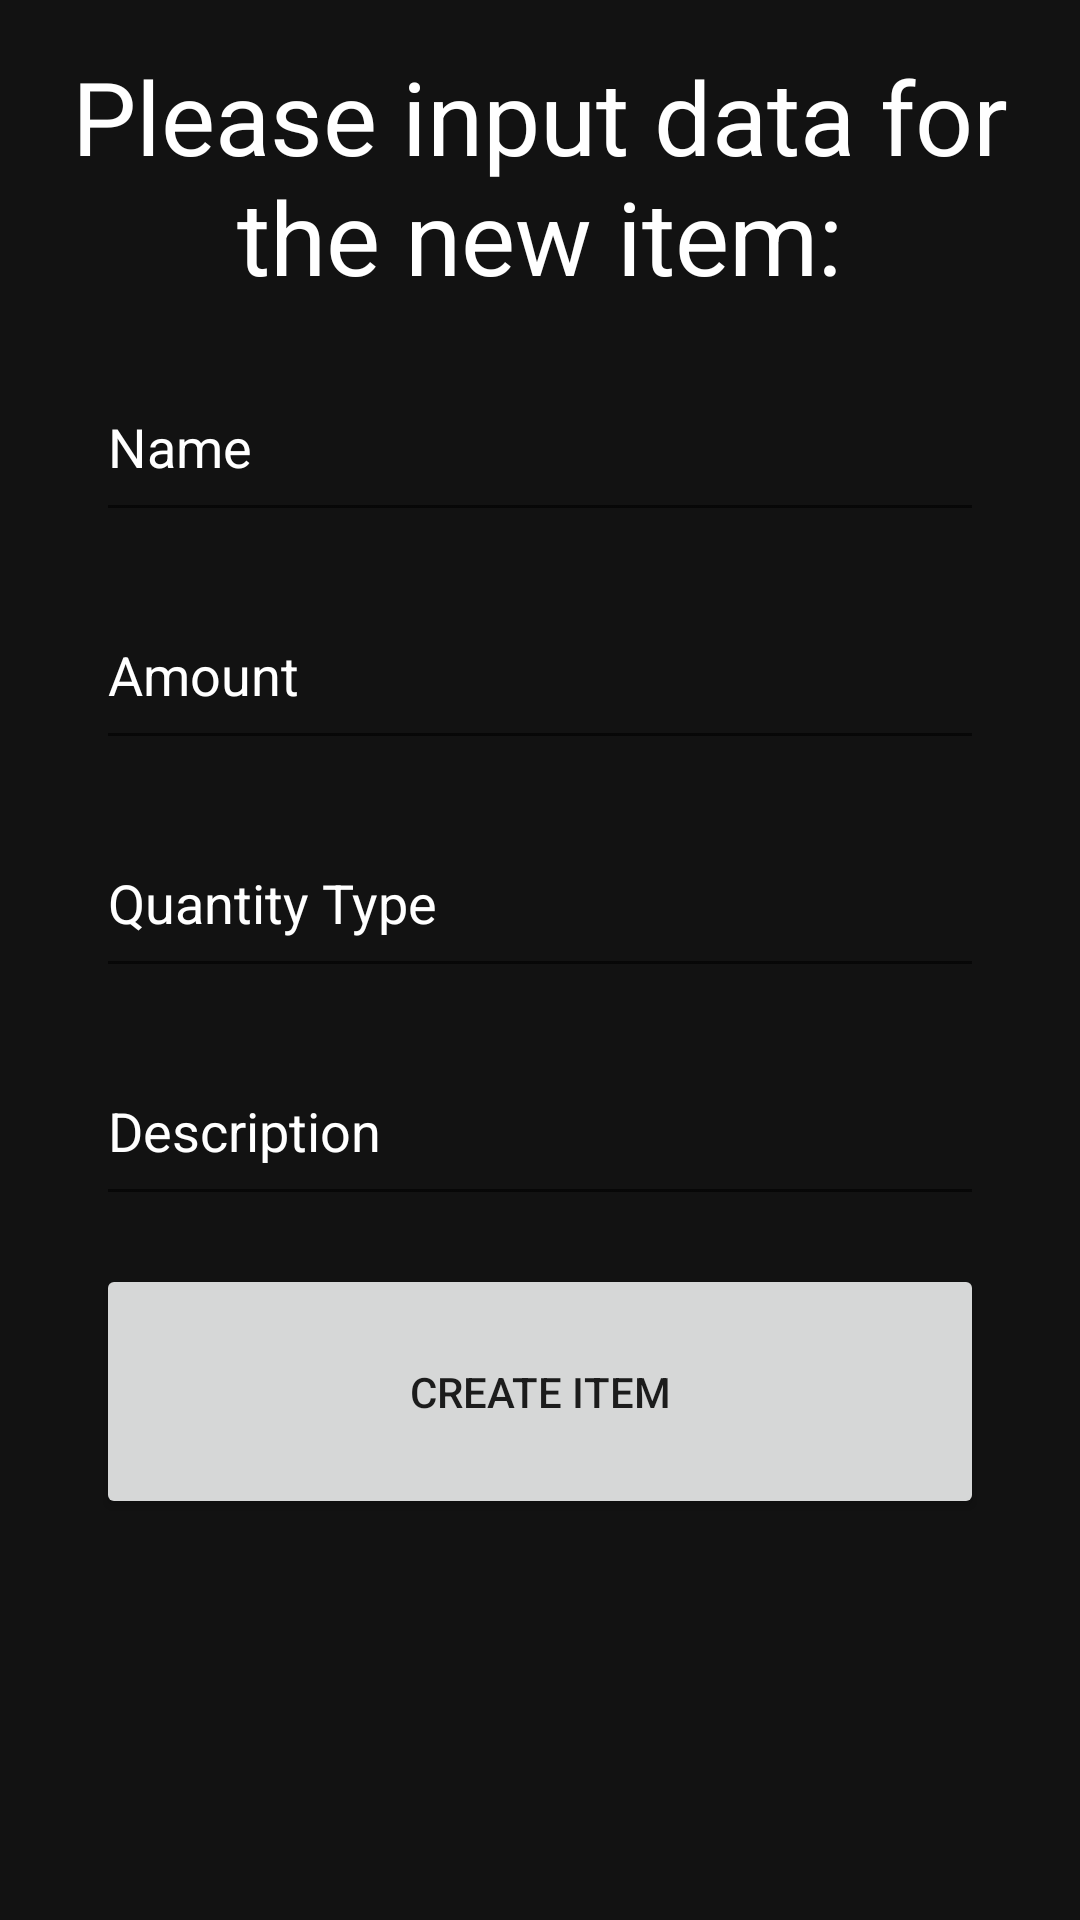

Reconstruct the res/layout file that produces this screen, plus the resources it refers to.
<!-- AndroidManifest.xml: application theme Theme.WarehouseInventorySystem -->
<!-- res/layout/activity_item_add.xml -->
<?xml version="1.0" encoding="utf-8"?>
<androidx.constraintlayout.widget.ConstraintLayout xmlns:android="http://schemas.android.com/apk/res/android"
    xmlns:app="http://schemas.android.com/apk/res-auto"
    xmlns:tools="http://schemas.android.com/tools"
    android:layout_width="match_parent"
    android:layout_height="match_parent"
    tools:context="presentation.ItemAddActivity">

    <TextView
        android:id="@+id/addItemText"
        android:layout_width="0dp"
        android:layout_height="wrap_content"
        android:layout_marginStart="16dp"
        android:layout_marginTop="16dp"
        android:layout_marginEnd="16dp"
        android:text="@string/addItemMsg"
        android:textAlignment="center"
        android:textColor="?attr/colorOnBackground"
        android:textSize="34sp"
        app:layout_constraintEnd_toEndOf="parent"
        app:layout_constraintStart_toStartOf="parent"
        app:layout_constraintTop_toTopOf="parent"
        tools:ignore="LabelFor" />

    <EditText
        android:id="@+id/inputName"
        android:layout_width="0dp"
        android:layout_height="60dp"
        android:layout_marginStart="32dp"
        android:layout_marginTop="16dp"
        android:layout_marginEnd="32dp"
        android:ems="10"
        android:hint="@string/nameText"
        android:importantForAutofill="no"
        android:inputType="textPersonName"
        android:textColor="?attr/colorOnBackground"
        android:textColorHint="?attr/colorOnBackground"
        app:layout_constraintEnd_toEndOf="parent"
        app:layout_constraintStart_toStartOf="parent"
        app:layout_constraintTop_toBottomOf="@+id/addItemText"
        tools:ignore="LabelFor" />

    <EditText
        android:id="@+id/inputAmount"
        android:layout_width="0dp"
        android:layout_height="60dp"
        android:layout_marginStart="32dp"
        android:layout_marginTop="16dp"
        android:layout_marginEnd="32dp"
        android:ems="10"
        android:hint="@string/amountText"
        android:importantForAutofill="no"
        android:inputType="number"
        android:textColor="@color/design_default_color_background"
        android:textColorHint="?attr/colorOnBackground"
        app:layout_constraintEnd_toEndOf="parent"
        app:layout_constraintStart_toStartOf="parent"
        app:layout_constraintTop_toBottomOf="@+id/inputName" />

    <EditText
        android:id="@+id/inputQty"
        android:layout_width="0dp"
        android:layout_height="60dp"
        android:layout_marginStart="32dp"
        android:layout_marginTop="16dp"
        android:layout_marginEnd="32dp"
        android:ems="10"
        android:hint="@string/qtyText"
        android:importantForAutofill="no"
        android:inputType="textPersonName"
        android:textColor="?attr/colorOnBackground"
        android:textColorHint="?attr/colorOnBackground"
        app:layout_constraintEnd_toEndOf="parent"
        app:layout_constraintStart_toStartOf="parent"
        app:layout_constraintTop_toBottomOf="@+id/inputAmount"
        tools:ignore="LabelFor" />

    <EditText
        android:id="@+id/inputDescription"
        android:layout_width="0dp"
        android:layout_height="60dp"
        android:layout_marginStart="32dp"
        android:layout_marginTop="16dp"
        android:layout_marginEnd="32dp"
        android:ems="10"
        android:hint="@string/descriptionText"
        android:importantForAutofill="no"
        android:inputType="textPersonName"
        android:textColor="?attr/colorOnBackground"
        android:textColorHint="?attr/colorOnBackground"
        app:layout_constraintEnd_toEndOf="parent"
        app:layout_constraintStart_toStartOf="parent"
        app:layout_constraintTop_toBottomOf="@+id/inputQty"
        tools:ignore="LabelFor" />

    <Button
        android:id="@+id/itemCreate"
        android:layout_width="0dp"
        android:layout_height="85dp"
        android:layout_marginStart="32dp"
        android:layout_marginTop="16dp"
        android:layout_marginEnd="32dp"
        android:onClick="createItem"
        android:text="@string/itemCreateButton"
        app:layout_constraintEnd_toEndOf="parent"
        app:layout_constraintStart_toStartOf="parent"
        app:layout_constraintTop_toBottomOf="@+id/inputDescription" />

</androidx.constraintlayout.widget.ConstraintLayout>
<!-- resources referenced by this layout -->
<resources>
  <string name="addItemMsg">Please input data for the new item:</string>
  <string name="amountText">Amount</string>
  <string name="descriptionText">Description</string>
  <string name="itemCreateButton">Create Item</string>
  <string name="nameText">Name</string>
  <string name="qtyText">Quantity Type</string>
  <style name="Theme.WarehouseInventorySystem" parent="Theme.MaterialComponents.DayNight.DarkActionBar">
          
          <item name="colorPrimary">@color/purple_200</item>
          <item name="colorPrimaryVariant">@color/purple_700</item>
          <item name="colorOnPrimary">@color/black</item>
          
          <item name="colorSecondary">@color/teal_200</item>
          <item name="colorSecondaryVariant">@color/teal_700</item>
          <item name="colorOnSecondary">@color/black</item>
          
          <item name="android:statusBarColor" tools:targetApi="l">?attr/colorPrimaryVariant</item>
          
          <item name="android:colorBackground">@color/grey</item>
          <item name="colorOnBackground">@color/white</item>
          <item name="colorOnSurface">@color/white</item>
      </style>
  <color name="purple_200">#FFBB86FC</color>
  <color name="purple_700">#FF3700B3</color>
  <color name="black">#FF000000</color>
  <color name="teal_200">#FF03DAC5</color>
  <color name="teal_700">#FF018786</color>
  <color name="grey">#121212</color>
  <color name="white">#FFFFFFFF</color>
</resources>
